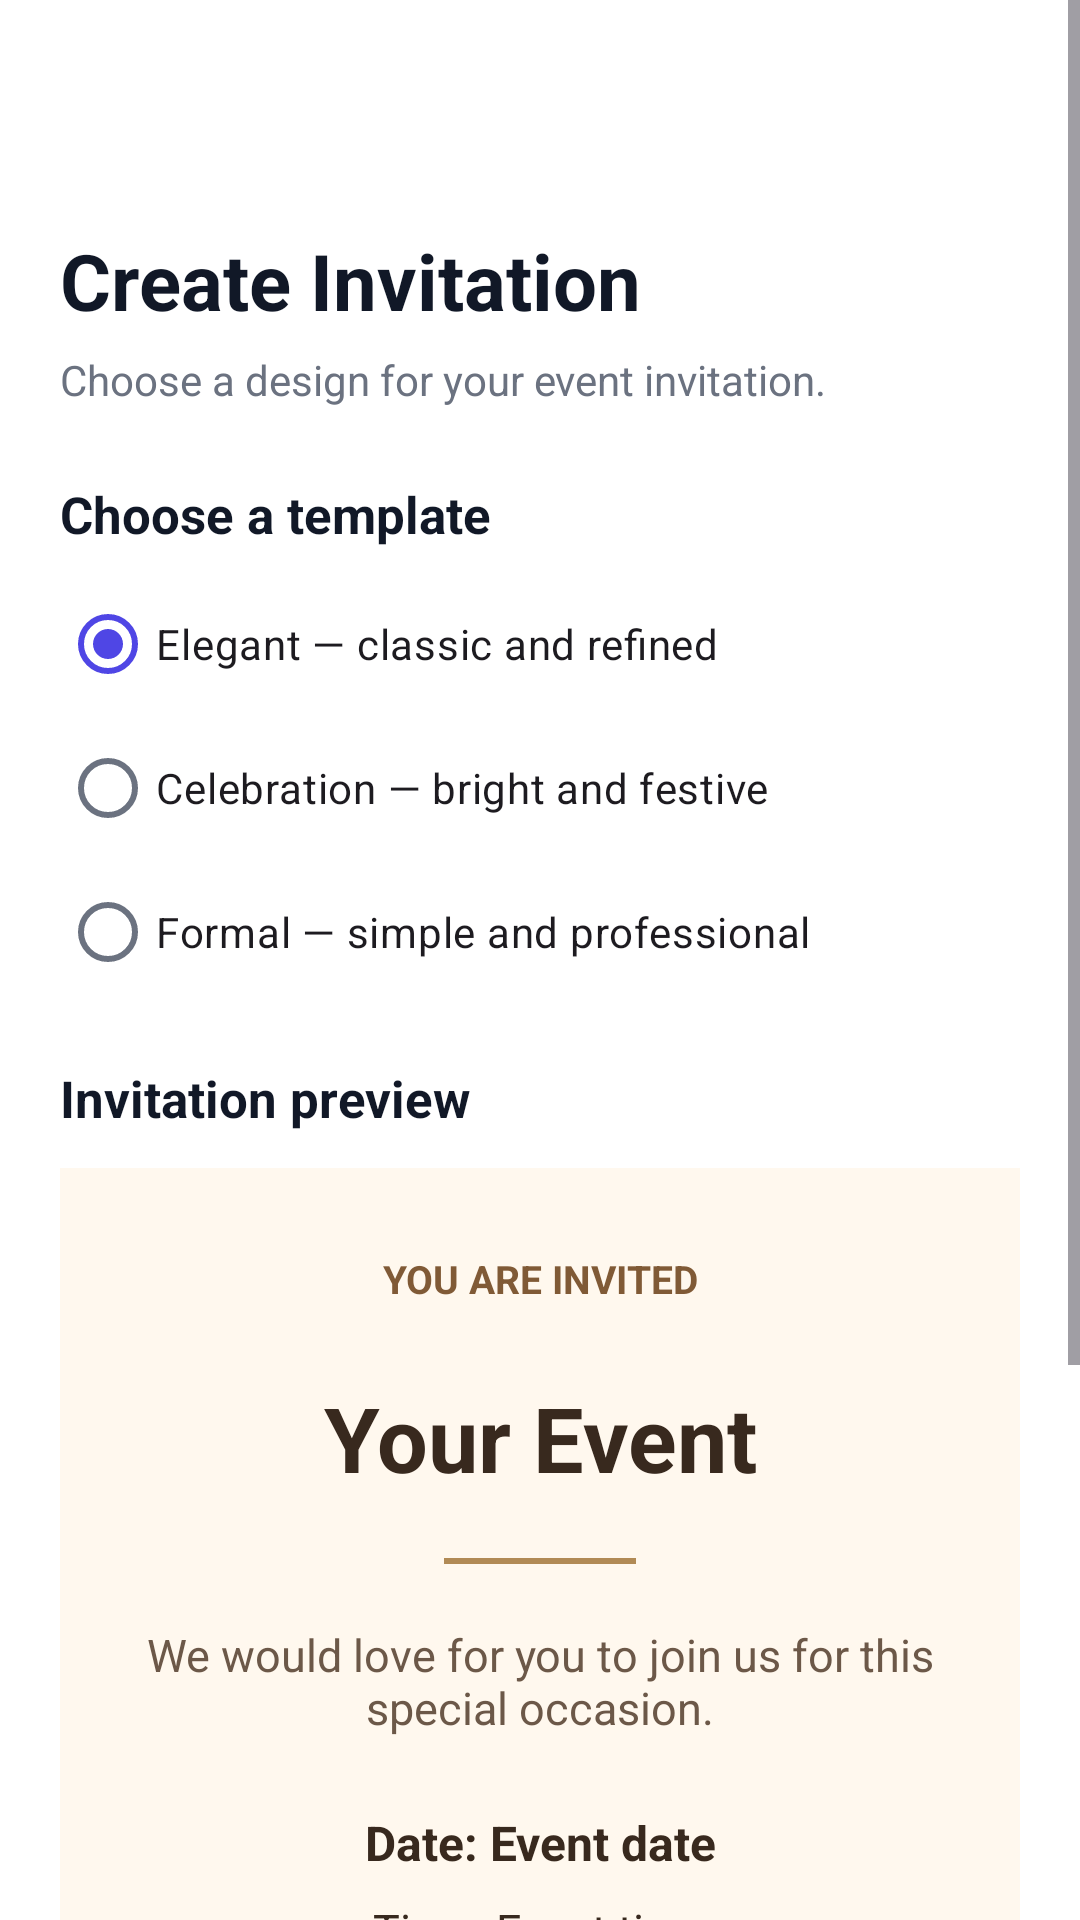

Here is an Android app screen rendered from its layout file. Give the layout XML and the strings, colors and styles it references.
<!-- AndroidManifest.xml: application theme Theme.EventPlanner -->
<!-- res/layout/activity_invitation.xml -->
<?xml version="1.0" encoding="utf-8"?>
<ScrollView xmlns:android="http://schemas.android.com/apk/res/android"
    xmlns:app="http://schemas.android.com/apk/res-auto"
    android:layout_width="match_parent"
    android:layout_height="match_parent"
    android:background="?attr/colorSurface"
    android:fillViewport="true">

    <LinearLayout
        android:layout_width="match_parent"
        android:layout_height="wrap_content"
        android:orientation="vertical"
        android:padding="20dp">

        <ImageButton
            android:id="@+id/btnInvitationBack"
            android:layout_width="48dp"
            android:layout_height="48dp"
            android:background="?attr/selectableItemBackgroundBorderless"
            android:contentDescription="Go back"
            android:src="@drawable/ic_arrow_back"
            app:tint="?attr/colorOnSurface" />

        <TextView
            android:layout_width="match_parent"
            android:layout_height="wrap_content"
            android:layout_marginTop="8dp"
            android:text="Create Invitation"
            android:textColor="?attr/colorOnSurface"
            android:textSize="26sp"
            android:textStyle="bold" />

        <TextView
            android:layout_width="match_parent"
            android:layout_height="wrap_content"
            android:layout_marginTop="6dp"
            android:text="Choose a design for your event invitation."
            android:textColor="?attr/colorOnSurfaceVariant"
            android:textSize="14sp" />

        <TextView
            android:layout_width="match_parent"
            android:layout_height="wrap_content"
            android:layout_marginTop="24dp"
            android:text="Choose a template"
            android:textColor="?attr/colorOnSurface"
            android:textSize="17sp"
            android:textStyle="bold" />

        <RadioGroup
            android:id="@+id/rgInvitationTemplates"
            android:layout_width="match_parent"
            android:layout_height="wrap_content"
            android:layout_marginTop="8dp"
            android:orientation="vertical">

            <RadioButton
                android:id="@+id/rbElegant"
                android:layout_width="match_parent"
                android:layout_height="wrap_content"
                android:checked="true"
                android:text="Elegant — classic and refined" />

            <RadioButton
                android:id="@+id/rbCelebration"
                android:layout_width="match_parent"
                android:layout_height="wrap_content"
                android:text="Celebration — bright and festive" />

            <RadioButton
                android:id="@+id/rbFormal"
                android:layout_width="match_parent"
                android:layout_height="wrap_content"
                android:text="Formal — simple and professional" />
        </RadioGroup>

        <TextView
            android:layout_width="match_parent"
            android:layout_height="wrap_content"
            android:layout_marginTop="20dp"
            android:text="Invitation preview"
            android:textColor="?attr/colorOnSurface"
            android:textSize="17sp"
            android:textStyle="bold" />

        <LinearLayout
            android:id="@+id/invitationCard"
            android:layout_width="match_parent"
            android:layout_height="wrap_content"
            android:layout_marginTop="12dp"
            android:background="#FFF8EE"
            android:gravity="center"
            android:orientation="vertical"
            android:padding="28dp">

            <TextView
                android:id="@+id/tvInvitationEyebrow"
                android:layout_width="match_parent"
                android:layout_height="wrap_content"
                android:gravity="center"
                android:text="YOU ARE INVITED"
                android:textColor="#805A36"
                android:textSize="13sp"
                android:textStyle="bold" />

            <TextView
                android:id="@+id/tvInvitationTitle"
                android:layout_width="match_parent"
                android:layout_height="wrap_content"
                android:layout_marginTop="24dp"
                android:gravity="center"
                android:text="Your Event"
                android:textColor="#38291E"
                android:textSize="30sp"
                android:textStyle="bold" />

            <View
                android:layout_width="64dp"
                android:layout_height="2dp"
                android:layout_marginTop="20dp"
                android:background="#B18A55" />

            <TextView
                android:id="@+id/tvInvitationMessage"
                android:layout_width="match_parent"
                android:layout_height="wrap_content"
                android:layout_marginTop="20dp"
                android:gravity="center"
                android:text="We would love for you to join us for this special occasion."
                android:textColor="#6C5848"
                android:textSize="15sp" />

            <TextView
                android:id="@+id/tvInvitationDate"
                android:layout_width="match_parent"
                android:layout_height="wrap_content"
                android:layout_marginTop="24dp"
                android:gravity="center"
                android:text="Date: Event date"
                android:textColor="#38291E"
                android:textSize="16sp"
                android:textStyle="bold" />

            <TextView
                android:id="@+id/tvInvitationTime"
                android:layout_width="match_parent"
                android:layout_height="wrap_content"
                android:layout_marginTop="8dp"
                android:gravity="center"
                android:text="Time: Event time"
                android:textColor="#38291E"
                android:textSize="15sp" />

            <TextView
                android:id="@+id/tvInvitationLocation"
                android:layout_width="match_parent"
                android:layout_height="wrap_content"
                android:layout_marginTop="8dp"
                android:gravity="center"
                android:text="Location: Event location"
                android:textColor="#38291E"
                android:textSize="15sp" />

            <TextView
                android:id="@+id/tvInvitationFooter"
                android:layout_width="match_parent"
                android:layout_height="wrap_content"
                android:layout_marginTop="28dp"
                android:gravity="center"
                android:text="WE LOOK FORWARD TO SEEING YOU"
                android:textColor="#805A36"
                android:textSize="11sp"
                android:textStyle="bold" />

        </LinearLayout>

        <com.google.android.material.button.MaterialButton
            android:id="@+id/btnSaveInvitation"
            android:layout_width="match_parent"
            android:layout_height="wrap_content"
            android:layout_marginTop="24dp"
            android:text="Save Invitation Image"
            app:icon="@drawable/ic_add" />

        <com.google.android.material.button.MaterialButton
            android:id="@+id/btnShareInvitation"
            style="@style/Widget.Material3.Button.OutlinedButton"
            android:layout_width="match_parent"
            android:layout_height="wrap_content"
            android:layout_marginTop="8dp"
            android:text="Share Invitation"
            app:icon="@drawable/ic_add" />

    </LinearLayout>
</ScrollView>
<!-- resources referenced by this layout -->
<resources>
  <style name="Theme.EventPlanner" parent="Theme.Material3.DayNight.NoActionBar">
          <item name="colorPrimary">@color/brand_primary</item>
          <item name="colorOnPrimary">@color/white</item>
          <item name="colorPrimaryContainer">@color/brand_primary_container</item>
          <item name="colorOnPrimaryContainer">@color/brand_primary_dark</item>
          <item name="colorSecondary">@color/brand_secondary</item>
          <item name="colorOnSecondary">@color/white</item>
          <item name="colorSecondaryContainer">@color/brand_secondary_container</item>
  
          <item name="android:colorBackground">@color/bg_light</item>
          <item name="colorSurface">@color/surface_light</item>
          <item name="colorOnSurface">@color/text_primary_light</item>
          <item name="colorOnSurfaceVariant">@color/text_secondary_light</item>
          <item name="colorOutline">@color/outline_light</item>
          <item name="colorOutlineVariant">@color/outline_light</item>
          <item name="colorError">@color/rsvp_declined</item>
  
          <item name="android:statusBarColor">@color/bg_light</item>
          <item name="android:windowLightStatusBar">true</item>
  
          <item name="shapeAppearanceSmallComponent">@style/ShapeAppearance.PlanQuik.Small</item>
          <item name="shapeAppearanceMediumComponent">@style/ShapeAppearance.PlanQuik.Medium</item>
          <item name="shapeAppearanceLargeComponent">@style/ShapeAppearance.PlanQuik.Large</item>
      </style>
  <color name="brand_primary">#4F46E5</color>
  <color name="white">#FFFFFFFF</color>
  <color name="brand_primary_container">#E0E7FF</color>
  <color name="brand_primary_dark">#3730A3</color>
  <color name="brand_secondary">#0D9488</color>
  <color name="brand_secondary_container">#CCFBF1</color>
  <color name="bg_light">#F6F7FB</color>
  <color name="surface_light">#FFFFFF</color>
  <color name="text_primary_light">#111827</color>
  <color name="text_secondary_light">#6B7280</color>
  <color name="outline_light">#E5E7EB</color>
  <color name="rsvp_declined">#DC2626</color>
  <style name="ShapeAppearance.PlanQuik.Small" parent="ShapeAppearance.Material3.SmallComponent">
          <item name="cornerFamily">rounded</item>
          <item name="cornerSize">12dp</item>
      </style>
  <style name="ShapeAppearance.PlanQuik.Medium" parent="ShapeAppearance.Material3.MediumComponent">
          <item name="cornerFamily">rounded</item>
          <item name="cornerSize">16dp</item>
      </style>
  <style name="ShapeAppearance.PlanQuik.Large" parent="ShapeAppearance.Material3.LargeComponent">
          <item name="cornerFamily">rounded</item>
          <item name="cornerSize">24dp</item>
      </style>
</resources>
